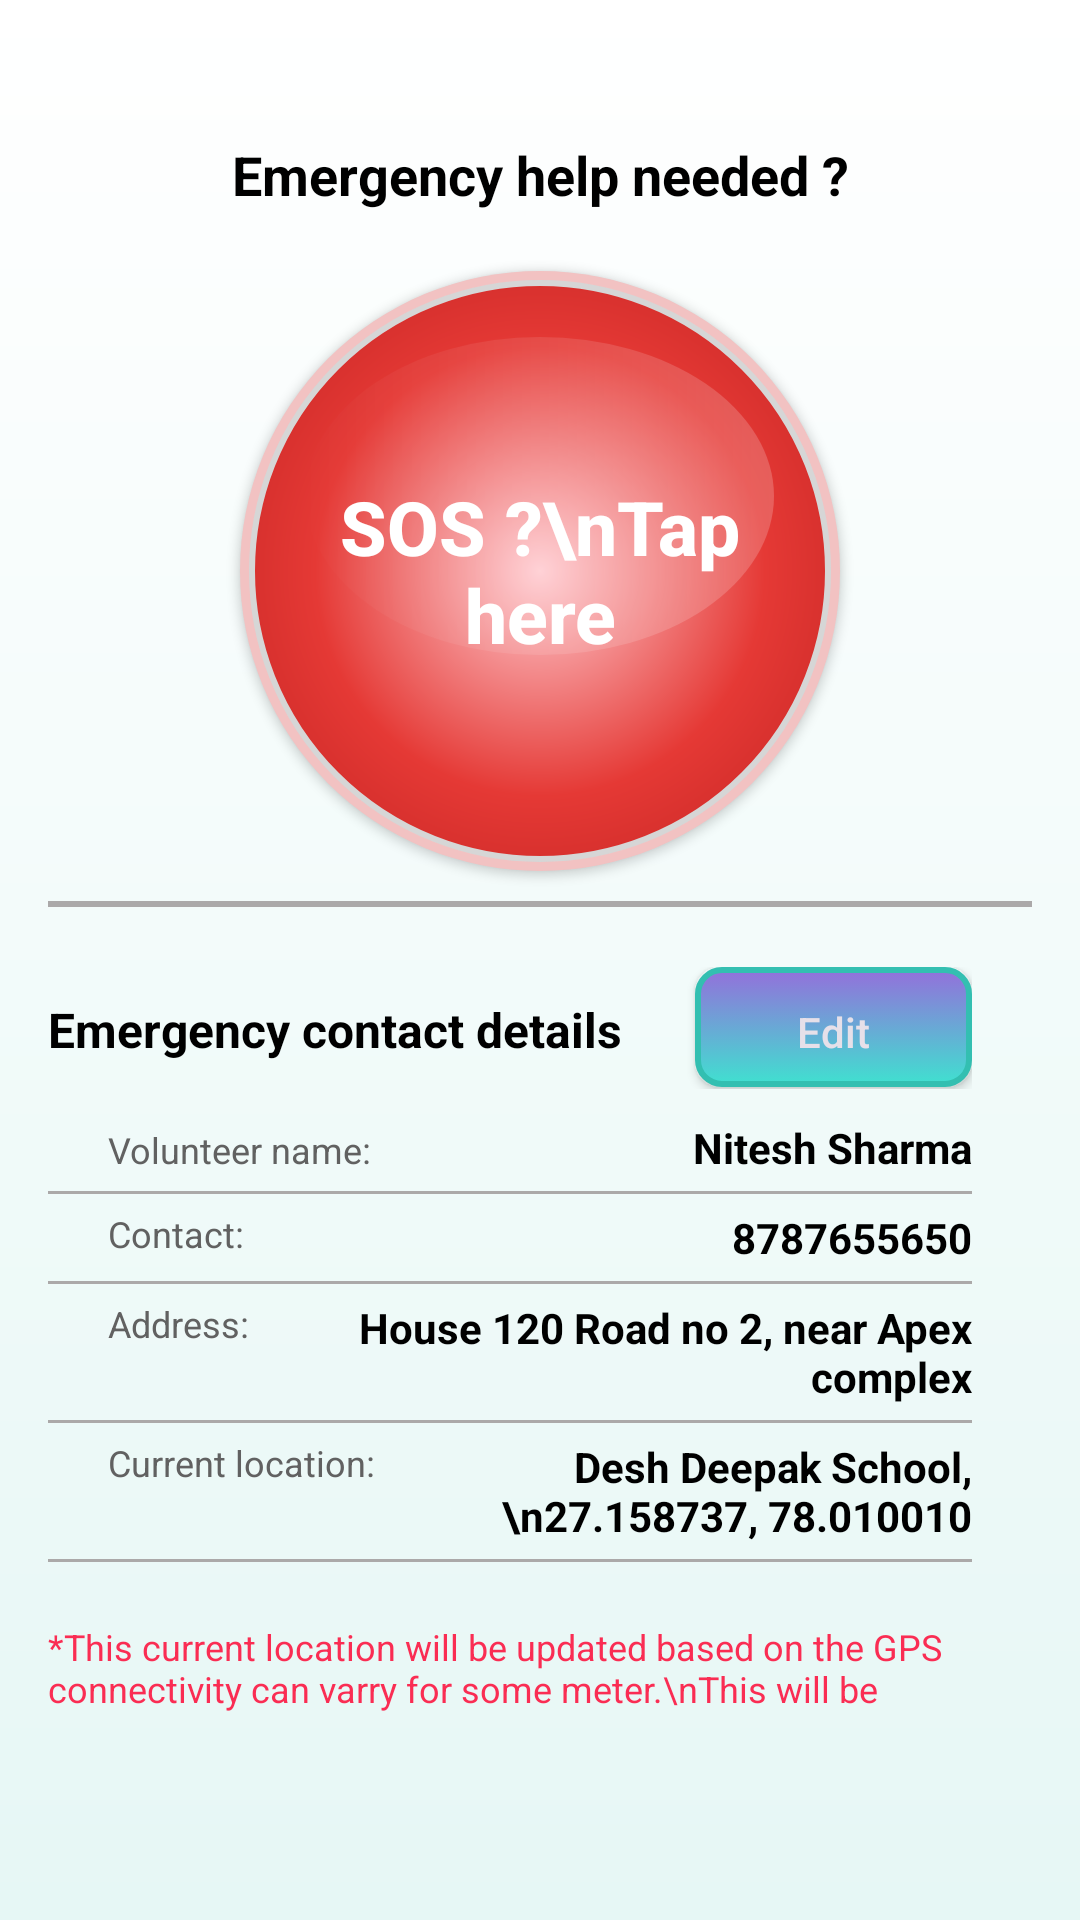

The Android layout XML behind this screen, and the referenced resources:
<!-- AndroidManifest.xml: application theme Theme.HealthMateupdate -->
<!-- res/layout/fragment_s_o_s_alert.xml -->
<?xml version="1.0" encoding="utf-8"?>
<FrameLayout xmlns:android="http://schemas.android.com/apk/res/android"
    xmlns:tools="http://schemas.android.com/tools"
    android:layout_width="match_parent"
    android:layout_height="match_parent"
    android:background="@drawable/screen_background"
    tools:context=".fragments.SOSAlertFragment">

    <ScrollView
        android:layout_width="match_parent"
        android:layout_height="wrap_content">
        <LinearLayout
            android:layout_width="match_parent"
            android:layout_height="match_parent"
            android:orientation="vertical"
            android:padding="16dp">

            <TextView
                android:layout_width="match_parent"
                android:layout_height="wrap_content"
                android:id="@+id/emergency_alert_title"
                android:textSize="18sp"
                android:textAlignment="center"
                android:textColor="@color/black"
                android:textStyle="bold"
                android:layout_marginTop="@dimen/dp30"
                android:text="Emergency help needed ?"/>

            <androidx.appcompat.widget.AppCompatButton
                android:id="@+id/alert_action_button"
                android:layout_width="@dimen/dp200"
                android:layout_height="@dimen/dp200"
                android:layout_gravity="center_horizontal"
                android:textAllCaps="false"
                android:background="@drawable/rounded_red_button"
                android:backgroundTint="@null"
                android:text="SOS ?\nTap here"
                android:textColor="#FFFFFF"
                android:textStyle="bold"
                android:textSize="25sp"
                android:gravity="center"
                android:elevation="8dp"
                android:layout_marginTop="@dimen/large_dimen" />


            <View
                android:layout_width="match_parent"
                android:layout_height="2dp"
                android:background="#aba9a9"
                android:layout_marginTop="@dimen/medium_dimen"
                android:layout_below="@+id/alert_action_button"
                android:id="@+id/screen_devider"/>

            <RelativeLayout
                android:layout_width="match_parent"
                android:layout_height="wrap_content"
                android:paddingRight="@dimen/large_dimen"
                android:layout_marginTop="@dimen/large_dimen">

                <LinearLayout
                    android:layout_width="match_parent"
                    android:layout_height="wrap_content"
                    android:id="@+id/sos_contact_detail_heading_parent"
                    android:weightSum="10"

                    android:orientation="horizontal">
                    <TextView
                        android:layout_width="match_parent"
                        android:layout_height="wrap_content"
                        android:textStyle="bold"
                        android:textSize="16sp"
                        android:lines="2"
                        android:layout_weight="3"
                        android:textColor="@color/black"
                        android:id="@+id/sos_contact_detail_heading"
                        android:text="Emergency contact details"/>

                    <androidx.appcompat.widget.AppCompatButton
                        android:layout_width="match_parent"
                        android:layout_height="@dimen/dp40"
                        android:text="Edit"
                        android:textAllCaps="false"
                        android:backgroundTint="@null"
                        android:textSize="14sp"
                        android:layout_weight="7"
                        android:background="@drawable/button_bg"/>
                </LinearLayout>



                <TextView
                    android:layout_width="wrap_content"
                    android:layout_height="wrap_content"
                    android:id="@+id/volunteer_name_text"
                    android:textSize="12sp"
                    android:textColor="@color/dark_gray"
                    android:layout_below="@+id/sos_contact_detail_heading_parent"
                    android:layout_marginTop="@dimen/dp12"
                    android:layout_marginStart="@dimen/large_dimen"
                    android:text="Volunteer name: "/>
                <TextView
                    android:layout_width="match_parent"
                    android:layout_height="wrap_content"
                    android:id="@+id/volunteer_name_value"
                    android:textSize="14sp"
                    android:textColor="@color/black"
                    android:textStyle="bold"
                    android:textAlignment="textEnd"
                    android:layout_marginLeft="@dimen/medium_dimen"
                    android:layout_below="@+id/sos_contact_detail_heading_parent"
                    android:layout_marginTop="@dimen/medium_dimen"
                    android:layout_toRightOf="@+id/volunteer_name_text"
                    android:text="Nitesh Sharma"/>
                <View
                    android:layout_width="match_parent"
                    android:layout_height="1dp"
                    android:background="#aba9a9"
                    android:layout_marginTop="@dimen/small_dimen"
                    android:layout_below="@+id/volunteer_name_value"
                    android:id="@+id/devider1"/>

                <TextView
                    android:layout_width="wrap_content"
                    android:layout_height="wrap_content"
                    android:id="@+id/contact_number_text"
                    android:layout_marginStart="@dimen/large_dimen"
                    android:layout_marginTop="@dimen/small_dimen"
                    android:textColor="@color/dark_gray"
                    android:layout_below="@+id/devider1"
                    android:textSize="12sp"
                    android:text="Contact: "/>
                <TextView
                    android:layout_width="match_parent"
                    android:layout_height="wrap_content"
                    android:id="@+id/contact_number_value"
                    android:textSize="14sp"
                    android:textStyle="bold"
                    android:textColor="@color/black"
                    android:textAlignment="textEnd"
                    android:layout_marginLeft="@dimen/medium_dimen"
                    android:layout_marginTop="@dimen/small_dimen"
                    android:layout_below="@+id/devider1"
                    android:layout_toRightOf="@+id/contact_number_text"
                    android:text="8787655650"/>

                <View
                    android:layout_width="match_parent"
                    android:layout_height="1dp"
                    android:background="#aba9a9"
                    android:layout_marginTop="@dimen/small_dimen"
                    android:layout_below="@+id/contact_number_value"
                    android:id="@+id/devider2"/>

                <TextView
                    android:layout_width="wrap_content"
                    android:layout_height="wrap_content"
                    android:id="@+id/address_text"
                    android:textColor="@color/dark_gray"
                    android:layout_marginStart="@dimen/large_dimen"
                    android:layout_marginTop="@dimen/small_dimen"
                    android:layout_below="@+id/devider2"
                    android:textSize="12sp"
                    android:text="Address: "/>
                <TextView
                    android:layout_width="match_parent"
                    android:layout_height="wrap_content"
                    android:id="@+id/address_value"
                    android:textSize="14sp"
                    android:layout_marginLeft="@dimen/medium_dimen"
                    android:textColor="@color/black"
                    android:textStyle="bold"
                    android:textAlignment="textEnd"
                    android:layout_marginTop="@dimen/small_dimen"
                    android:layout_below="@+id/devider2"
                    android:layout_toRightOf="@+id/address_text"
                    android:text="House 120 Road no 2, near Apex complex"/>

                <View
                    android:layout_width="match_parent"
                    android:layout_height="1dp"
                    android:background="#aba9a9"
                    android:layout_marginTop="@dimen/small_dimen"
                    android:layout_below="@+id/address_value"
                    android:id="@+id/devider3"/>

                <TextView
                    android:layout_width="wrap_content"
                    android:layout_height="wrap_content"
                    android:id="@+id/current_location_text"
                    android:layout_marginStart="@dimen/large_dimen"
                    android:layout_marginTop="@dimen/small_dimen"
                    android:layout_below="@+id/devider3"
                    android:textSize="12sp"
                    android:textColor="@color/dark_gray"
                    android:text="Current location: "/>
                <TextView
                    android:layout_width="match_parent"
                    android:layout_height="wrap_content"
                    android:id="@+id/current_location_value"
                    android:textSize="14sp"
                    android:layout_marginLeft="@dimen/medium_dimen"
                    android:textColor="@color/black"
                    android:textStyle="bold"
                    android:textAlignment="textEnd"
                    android:layout_marginTop="@dimen/small_dimen"
                    android:layout_below="@+id/devider3"
                    android:layout_toRightOf="@+id/current_location_text"
                    android:text="Desh Deepak School,\n27.158737, 78.010010"/>

                <View
                    android:layout_width="match_parent"
                    android:layout_height="1dp"
                    android:background="#aba9a9"
                    android:layout_marginTop="@dimen/small_dimen"
                    android:layout_below="@+id/current_location_value"
                    android:id="@+id/devider4"/>

                <TextView
                    android:layout_width="wrap_content"
                    android:layout_height="wrap_content"
                    android:id="@+id/location_disclaimer_text"
                    android:layout_marginTop="@dimen/large_dimen"
                    android:layout_below="@+id/devider4"
                    android:textSize="12sp"
                    android:maxLines="2"
                    android:textColor="#fa2d53"
                    android:text="*This current location will be updated based on the GPS connectivity can varry for some meter.\nThis will be update once SOS process starts."/>

            </RelativeLayout>
        </LinearLayout>
    </ScrollView>



</FrameLayout>
<!-- resources referenced by this layout -->
<resources>
  <color name="black">#FF000000</color>
  <color name="dark_gray">#616161</color>
  <dimen name="dp12">12dp</dimen>
  <dimen name="dp200">200dp</dimen>
  <dimen name="dp30">30dp</dimen>
  <dimen name="dp40">40dp</dimen>
  <dimen name="large_dimen">20dp</dimen>
  <dimen name="medium_dimen">10dp</dimen>
  <dimen name="small_dimen">5dp</dimen>
  <!-- drawable button_bg (drawable) -->
  <?xml version="1.0" encoding="utf-8"?>
  <selector xmlns:android="http://schemas.android.com/apk/res/android">
      <item android:state_pressed="true">
          <shape android:shape="rectangle">
              <gradient
                  android:type="linear"
                  android:angle="90"
                  android:startColor="#36CFC7"
              android:endColor="#8364C5"
              android:gradientRadius="90dp" />
              <corners android:radius="8dp" />
          </shape>
      </item>
  
      <item>
          <shape android:shape="rectangle">
              <gradient
                  android:type="linear"
                  android:angle="90"
                  android:startColor="#40E0D0"
              android:endColor="#9370DB"
              android:gradientRadius="90dp" />
              <corners android:radius="8dp" />
              <stroke android:width="2dp" android:color="#33BFB1" />
              <padding
                  android:left="16dp"
                  android:top="12dp"
                  android:right="16dp"
                  android:bottom="12dp" />
              <shadowLayer
                  android:radius="8dp"
                  android:x="0dp"
                  android:y="4dp"
                  android:color="#AA000000" />
          </shape>
      </item>
  </selector>
  <!-- drawable rounded_red_button (drawable) -->
  <?xml version="1.0" encoding="utf-8"?>
  <layer-list xmlns:android="http://schemas.android.com/apk/res/android">
  
      
      <item>
          <shape android:shape="oval">
              <solid android:color="#FFF2C2C2"/> 
          </shape>
      </item>
  
      
      <item
          android:left="3dp"
          android:top="3dp"
          android:right="3dp"
          android:bottom="3dp">
          <shape android:shape="oval">
              <gradient
                  android:type="radial"
                  android:gradientRadius="150dp"
                  android:centerColor="#E53935"
                  android:startColor="#FFCDD2"
                  android:endColor="#B71C1C"
                  android:centerX="0.5"
                  android:centerY="0.5" />
              <stroke android:width="2dp" android:color="#FFD6D6D6"/>
              <padding
                  android:left="12dp"
                  android:top="12dp"
                  android:right="12dp"
                  android:bottom="12dp"/>
          </shape>
      </item>
  
      
      <item
          android:left="10dp"
          android:top="10dp"
          android:right="10dp"
          android:bottom="60dp">
          <shape android:shape="oval">
              <gradient
                  android:type="linear"
                  android:angle="180"
                  android:startColor="#33FFFFFF"
                  android:endColor="#00FFFFFF"/>
          </shape>
      </item>
  
  </layer-list>
  <!-- drawable screen_background (drawable) -->
  <?xml version="1.0" encoding="utf-8"?>
  <shape xmlns:android="http://schemas.android.com/apk/res/android" android:shape="rectangle">
      <gradient
          android:type="linear"
          android:angle="90"
          android:startColor="#E6F7F5"
          android:endColor="#FFFFFF" />
  </shape>
  <style name="Theme.HealthMateupdate" parent="Theme.Material3.DayNight.NoActionBar">
          
          <item name="android:buttonStyle">@style/Widget.AppCompat.Button.Colored</item>
  
          
          <item name="materialTimePickerStyle">@style/Widget.MaterialComponents.TimePicker</item>
          <item name="materialCalendarMonth">@style/Widget.MaterialComponents.MaterialCalendar</item>
      </style>
</resources>
